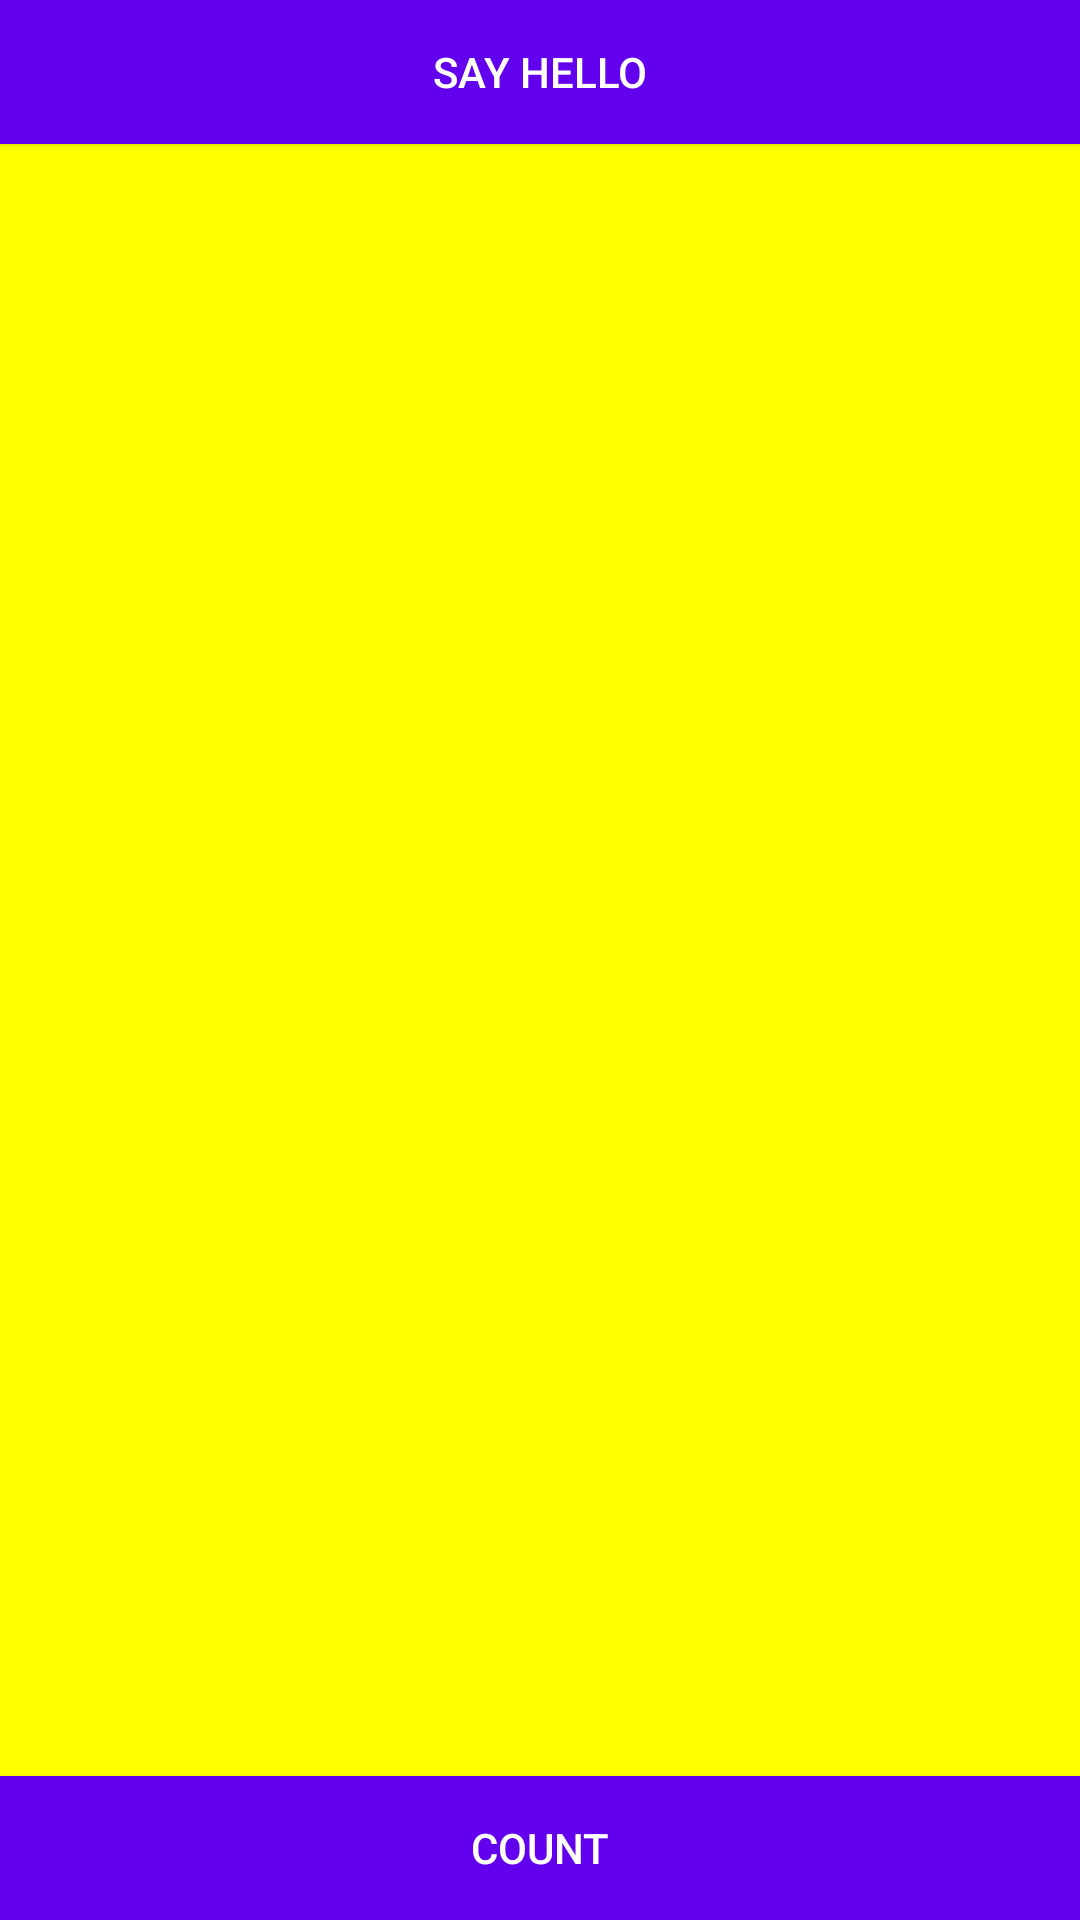

Reconstruct the res/layout file that produces this screen, plus the resources it refers to.
<!-- AndroidManifest.xml: application theme Theme.HelloToast_Challenge_tp21 -->
<!-- res/layout/activity_main.xml -->
<?xml version="1.0" encoding="utf-8"?>
<androidx.constraintlayout.widget.ConstraintLayout xmlns:android="http://schemas.android.com/apk/res/android"
    xmlns:app="http://schemas.android.com/apk/res-auto"
    xmlns:tools="http://schemas.android.com/tools"
    android:layout_width="match_parent"
    android:layout_height="match_parent"
    android:background="#FFFF00"
    android:gravity="center_vertical"
    tools:context=".MainActivity">

    <Button
        android:id="@+id/button_Toast"
        android:layout_width="0dp"
        android:layout_height="wrap_content"
        android:background="@color/design_default_color_primary"

        android:text="@string/say_hello1"
        android:textColor="@color/white"
        app:layout_constraintEnd_toEndOf="parent"
        app:layout_constraintStart_toStartOf="parent"
        app:layout_constraintTop_toTopOf="parent"
        android:onClick="Lanchsecondactivity"/>

    <Button
        android:id="@+id/button_Count"
        android:layout_width="0dp"
        android:layout_height="wrap_content"
        android:background="@color/design_default_color_primary"
        android:text="@string/count"
        android:textColor="@color/white"
        app:layout_constraintBottom_toBottomOf="parent"
        app:layout_constraintEnd_toEndOf="parent"
        app:layout_constraintStart_toStartOf="parent"
        android:onClick="CountUp"/>

    <TextView
        android:id="@+id/Show_Count"
        android:layout_width="wrap_content"
        android:layout_height="wrap_content"
        android:text="@string/count_iniale_value"
        android:textColor="@color/design_default_color_primary"
        android:textSize="160sp"
        android:textStyle="bold"

        app:layout_constraintBottom_toTopOf="@+id/button_Count"
        app:layout_constraintEnd_toEndOf="parent"
        app:layout_constraintStart_toStartOf="parent"
        app:layout_constraintTop_toBottomOf="@+id/button_Toast" />

</androidx.constraintlayout.widget.ConstraintLayout>
<!-- resources referenced by this layout -->
<resources>
  <string name="count">Count</string>
  <string name="count_iniale_value" />
  <string name="say_hello1">Say Hello</string>
  <style name="Theme.HelloToast_Challenge_tp21" parent="Theme.MaterialComponents.DayNight.DarkActionBar">
          
          <item name="colorPrimary">@color/purple_500</item>
          <item name="colorPrimaryVariant">@color/purple_700</item>
          <item name="colorOnPrimary">@color/white</item>
          
          <item name="colorSecondary">@color/teal_200</item>
          <item name="colorSecondaryVariant">@color/teal_700</item>
          <item name="colorOnSecondary">@color/black</item>
          
          <item name="android:statusBarColor" tools:targetApi="l">?attr/colorPrimaryVariant</item>
          
      </style>
  <!-- not gathered from this repository: default colours our renderer supplied (Android Studio template values) -->
  <color name="purple_500">#FF6200EE</color>
  <color name="purple_700">#FF3700B3</color>
  <color name="teal_200">#FF03DAC5</color>
  <color name="teal_700">#FF018786</color>
  <color name="black">#FF000000</color>
  <color name="white">#FFFFFFFF</color>
</resources>
